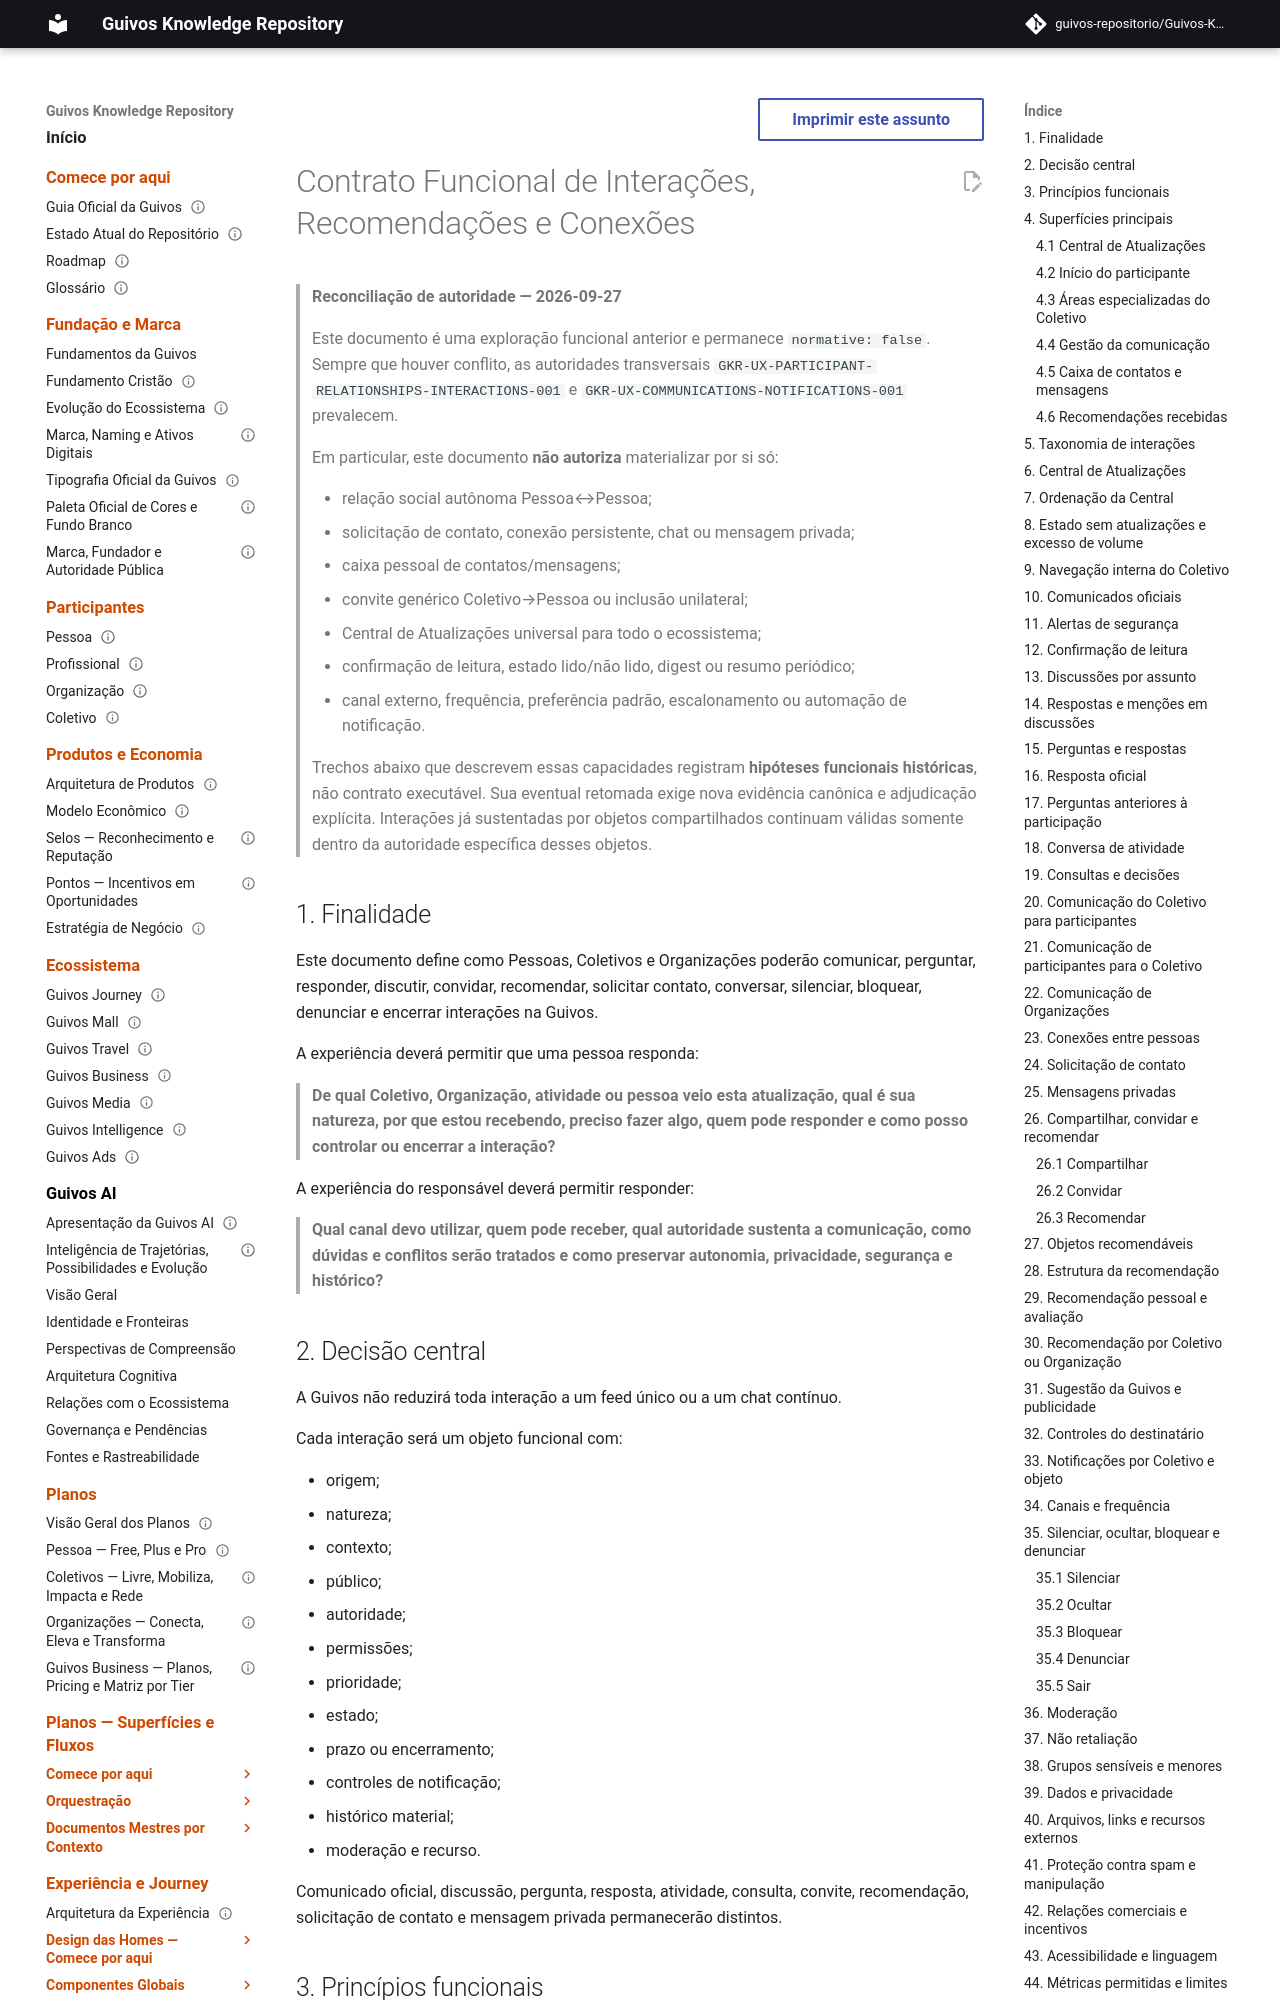

repository: guivos-repositorio/Guivos-Knowledge-Repository · page: experience-architecture/uxa-058-interactions-recommendations-connections-functional-contract/index.html · generator: mkdocs

---
id: UXA-058
title: Contrato Funcional de Interações, Recomendações e Conexões
status: active
version: 0.3.0
owner: Arquitetura da Experiência da Guivos
last_updated: 2026-09-27
parent: UXA-000
depends_on:
  - UXA-001
  - UXA-004
  - UXA-009
  - UXA-011
  - UXA-011-A1
  - UXA-014
  - UXA-019
  - UXA-056
  - UXA-057
related:
  - UXA-096
  - GKR-UX-PARTICIPANT-RELATIONSHIPS-INTERACTIONS-001
  - GKR-UX-COMMUNICATIONS-NOTIFICATIONS-001
  - GKR-UX-ORGCOL-UX-STATE-001
  - M7.60
normative: false
---

# Contrato Funcional de Interações, Recomendações e Conexões

> **Reconciliação de autoridade — 2026-09-27**
>
> Este documento é uma exploração funcional anterior e permanece `normative: false`. Sempre que houver conflito, as autoridades transversais `GKR-UX-PARTICIPANT-RELATIONSHIPS-INTERACTIONS-001` e `GKR-UX-COMMUNICATIONS-NOTIFICATIONS-001` prevalecem.
>
> Em particular, este documento **não autoriza** materializar por si só:
>
> - relação social autônoma Pessoa↔Pessoa;
> - solicitação de contato, conexão persistente, chat ou mensagem privada;
> - caixa pessoal de contatos/mensagens;
> - convite genérico Coletivo→Pessoa ou inclusão unilateral;
> - Central de Atualizações universal para todo o ecossistema;
> - confirmação de leitura, estado lido/não lido, digest ou resumo periódico;
> - canal externo, frequência, preferência padrão, escalonamento ou automação de notificação.
>
> Trechos abaixo que descrevem essas capacidades registram **hipóteses funcionais históricas**, não contrato executável. Sua eventual retomada exige nova evidência canônica e adjudicação explícita. Interações já sustentadas por objetos compartilhados continuam válidas somente dentro da autoridade específica desses objetos.
